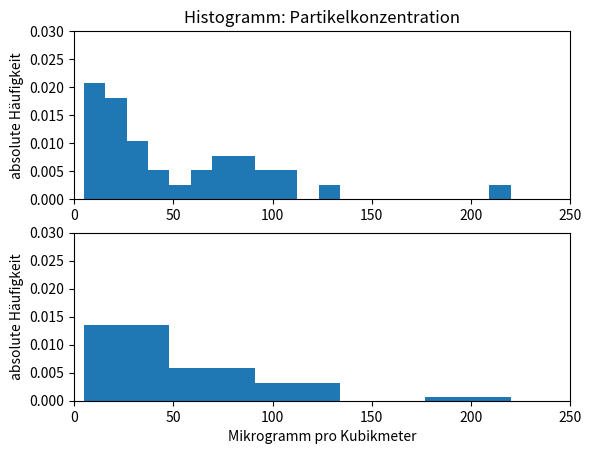
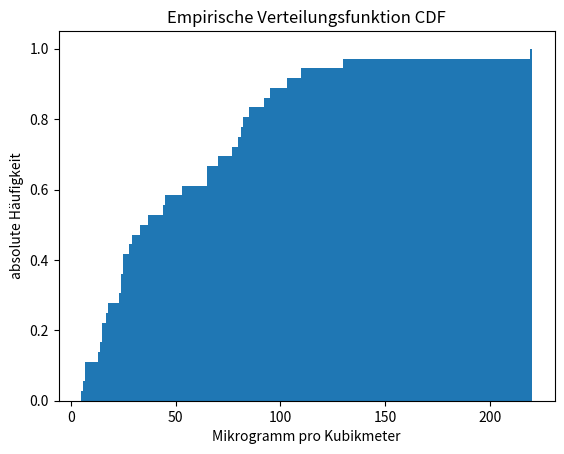
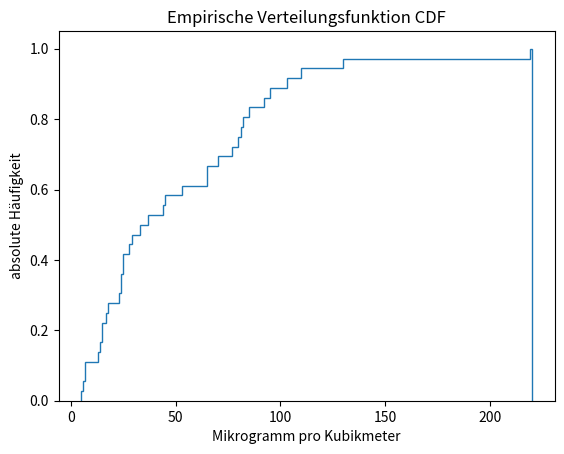
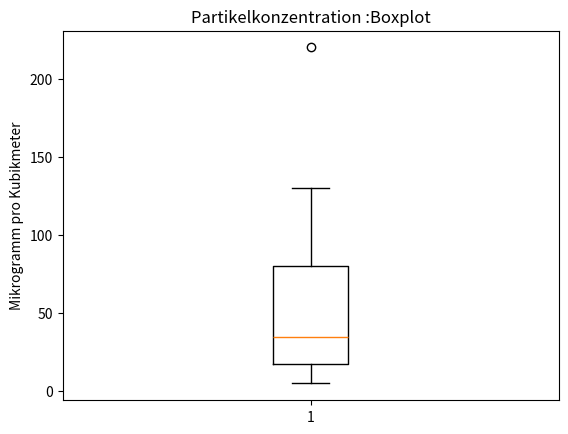

Python code for these plots, in order:
import numpy as np 
import matplotlib.pyplot as plt 

## Aufgabe 1.13
X = np.array([5, 18, 15, 7, 23, 220, 130, 85, 103, 25, 80, 7, 24, 6, 13, 65, 37, 25,
     24, 65, 82, 95, 77, 15, 70, 110, 44, 28, 33, 81, 29, 14, 45, 92, 17, 53])
b=np.max(X)-np.min(X)
plt.figure(1) 
plt.subplot(211)
plt.hist(X,density=1,bins=20) 
plt.axis([0,250,0,0.03])
plt.ylabel('absolute Häufigkeit')
plt.title('Histogramm: Partikelkonzentration')
plt.subplot(212)
plt.hist(X,density=1,bins=5) 
plt.axis([0,250,0,0.03])
plt.xlabel('Mikrogramm pro Kubikmeter')
plt.ylabel('absolute Häufigkeit')

plt.figure(2) 
plt.hist(X,density=1,cumulative=True, bins=b) 
plt.title('Empirische Verteilungsfunktion CDF')
plt.xlabel('Mikrogramm pro Kubikmeter')
plt.ylabel('absolute Häufigkeit')

plt.figure(3) 
plt.hist(X,density=1,histtype='step',cumulative=True, bins=b)
plt.title('Empirische Verteilungsfunktion CDF')
plt.xlabel('Mikrogramm pro Kubikmeter')
plt.ylabel('absolute Häufigkeit')

plt.figure(4)
plt.boxplot(X)
plt.title('Partikelkonzentration :Boxplot')
plt.ylabel('Mikrogramm pro Kubikmeter')

#Kennwerte 
print(np.percentile(X,[0.25,0.5,0.75])) #[5.0875 5.175  5.2625]
print(np.mean(X)) #51.72
print(np.std(X)) #44.332, Standardabw.
print(np.std(X,ddof=1)) #44.96, korr. Standardabw. 

